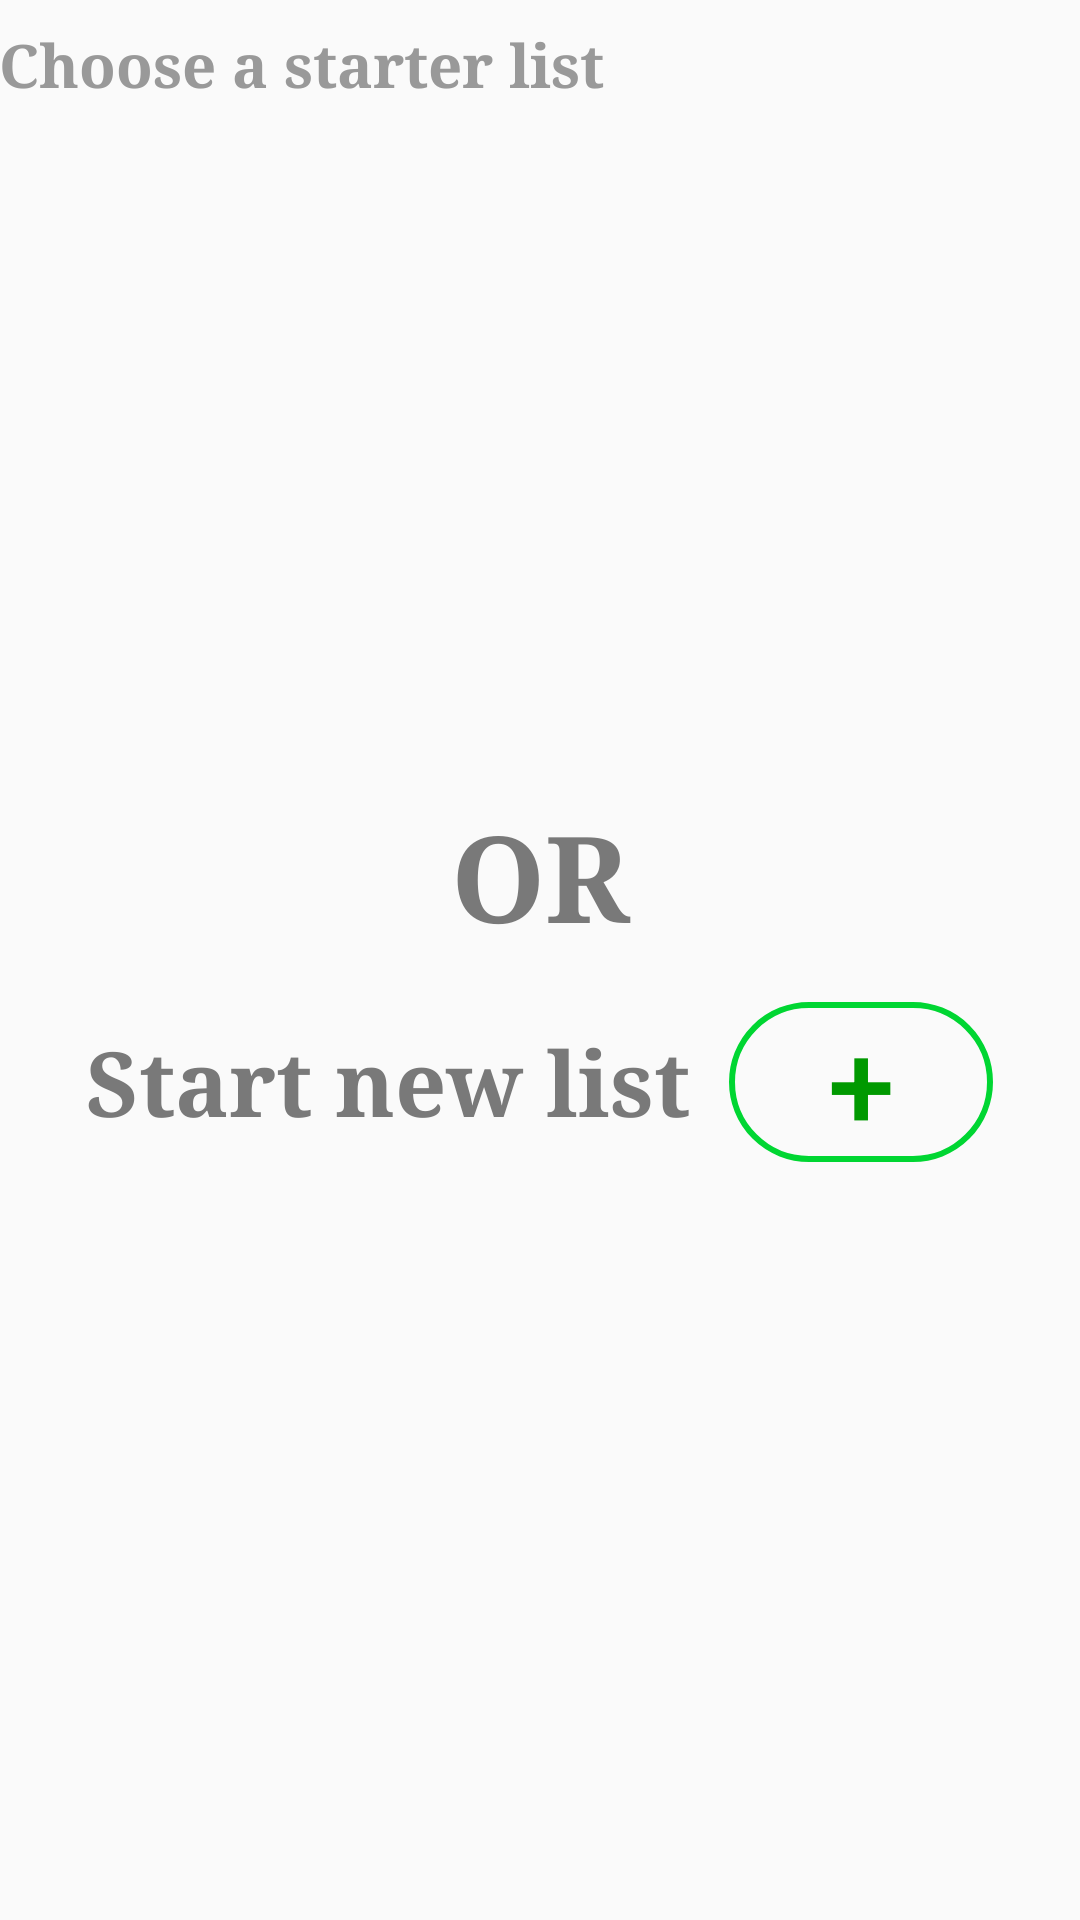

Layout XML and referenced resources for this Android screen:
<!-- AndroidManifest.xml: application theme AppTheme -->
<!-- res/layout/activity_list_screen.xml -->
<RelativeLayout xmlns:android="http://schemas.android.com/apk/res/android"
    xmlns:tools="http://schemas.android.com/tools" android:layout_width="match_parent"
    android:layout_height="match_parent" android:paddingLeft="@dimen/activity_horizontal_margin"
    android:paddingRight="@dimen/activity_horizontal_margin"
    android:paddingTop="@dimen/activity_vertical_margin"
    android:paddingBottom="@dimen/activity_vertical_margin" tools:context=".SummaryScreen">
    <FrameLayout
        android:layout_width="fill_parent"
        android:layout_height="200dp"
        android:id="@+id/frameLayout"
        android:layout_below="@+id/textView"
        android:layout_marginBottom="25dp">

        <ListView
            android:layout_width="wrap_content"
            android:id="@+id/lv_lists"
            android:paddingTop="15dp"

            android:layout_alignParentLeft="true"
            android:layout_alignParentStart="true"
            android:layout_height="wrap_content" />
    </FrameLayout>

    <TextView
        android:layout_width="wrap_content"
        android:layout_height="wrap_content"
        android:textAppearance="?android:attr/textAppearanceLarge"
        android:text="Choose a starter list"
        android:id="@+id/textView"
        android:layout_alignParentTop="true"
        android:layout_alignParentLeft="true"
        android:layout_alignParentStart="true"
        style="@style/header"
        android:layout_marginTop="8dp"
        android:layout_marginBottom="5dp" />

    <TextView
        style="@style/silly_big_text"
        android:text="OR"
        android:id="@+id/textView2"
        android:gravity="center_horizontal"
        android:layout_below="@+id/frameLayout"
        android:layout_alignParentRight="true"
        android:layout_alignParentEnd="true"
        android:layout_marginBottom="15dp" />

    <LinearLayout
        android:orientation="horizontal"
        android:layout_width="fill_parent"
        android:layout_height="wrap_content"
        android:layout_alignParentLeft="true"
        android:layout_alignParentStart="false"
        android:layout_below="@+id/textView2"
        android:layout_centerHorizontal="true"
        android:gravity="center">

        <TextView
            android:layout_width="wrap_content"
            android:layout_height="wrap_content"
            android:textAppearance="?android:attr/textAppearanceMedium"
            android:text="Start new list"
            android:id="@+id/textView3"
            style="@style/silly_medium_text"
            android:layout_alignBottom="@+id/b_start_new_list"
            android:layout_alignParentLeft="true"
            android:layout_alignParentStart="true"
            android:padding="0dp"
            android:layout_marginRight="13dp" />

        <Button
            android:id="@+id/b_add_store"

            android:text="+"
            android:textColor="#009900"
            android:textSize="40dp"
            style = "?android:attr/borderlessButtonStyle"
            android:background="@drawable/button_shape"


            android:layout_height="wrap_content"
            android:layout_width="wrap_content"
            android:layout_below="@+id/textView2"
            android:layout_alignRight="@+id/textView2"
            android:layout_alignEnd="@+id/textView2" />

    </LinearLayout>

</RelativeLayout>
<!-- resources referenced by this layout -->
<resources>
  <!-- drawable button_shape (drawable) -->
  <?xml version="1.0" encoding="utf-8"?>
  <shape xmlns:android="http://schemas.android.com/apk/res/android" android:shape="rectangle" >
      <corners
          android:radius="40dp"
          />
      <solid
          android:color="#00ffffff"
          />
      <padding
          android:left="0dp"
          android:top="0dp"
          android:right="0dp"
          android:bottom="0dp"
          />
      <size
          android:width="40dp"
          android:height="40dp"
          />
      <stroke
          android:width="2dp"
          android:color="#00D632"
          />
  </shape>
  <style name="header">
          <item name="android:textStyle">bold</item>
          <item name="android:layout_width">fill_parent</item>
          <item name="android:layout_height">wrap_content</item>
          <item name="android:typeface">serif</item>
          <item name="android:textColor">#ff999999</item>
          <item name="android:textSize">20dp</item>
      </style>
  <style name="silly_big_text">
          <item name="android:textStyle">bold</item>
          <item name="android:layout_width">fill_parent</item>
          <item name="android:layout_height">wrap_content</item>
          <item name="android:typeface">serif</item>
          <item name="android:textColor">#ff797979</item>
          <item name="android:textSize">40dp</item>
      </style>
  <style name="silly_medium_text">
          <item name="android:textStyle">bold</item>
          <item name="android:layout_width">fill_parent</item>
          <item name="android:layout_height">wrap_content</item>
          <item name="android:typeface">serif</item>
          <item name="android:textColor">#ff797979</item>
          <item name="android:textSize">30dp</item>
      </style>
  <style name="AppTheme" parent="Theme.AppCompat.Light.DarkActionBar">
          
          <item name="android:actionBarStyle">@style/MyActionBar</item>
  
          
          <item name="actionBarStyle">@style/MyActionBar</item>
      </style>
  <style name="MyActionBar" parent="@style/Widget.AppCompat.Light.ActionBar.Solid.Inverse">
          <item name="android:background">@drawable/orange_bg</item>
  
          
          <item name="background">@drawable/orange_bg</item>
      </style>
  <!-- drawable orange_bg: png bitmap (drawable-hdpi, 165 bytes) -->
</resources>
